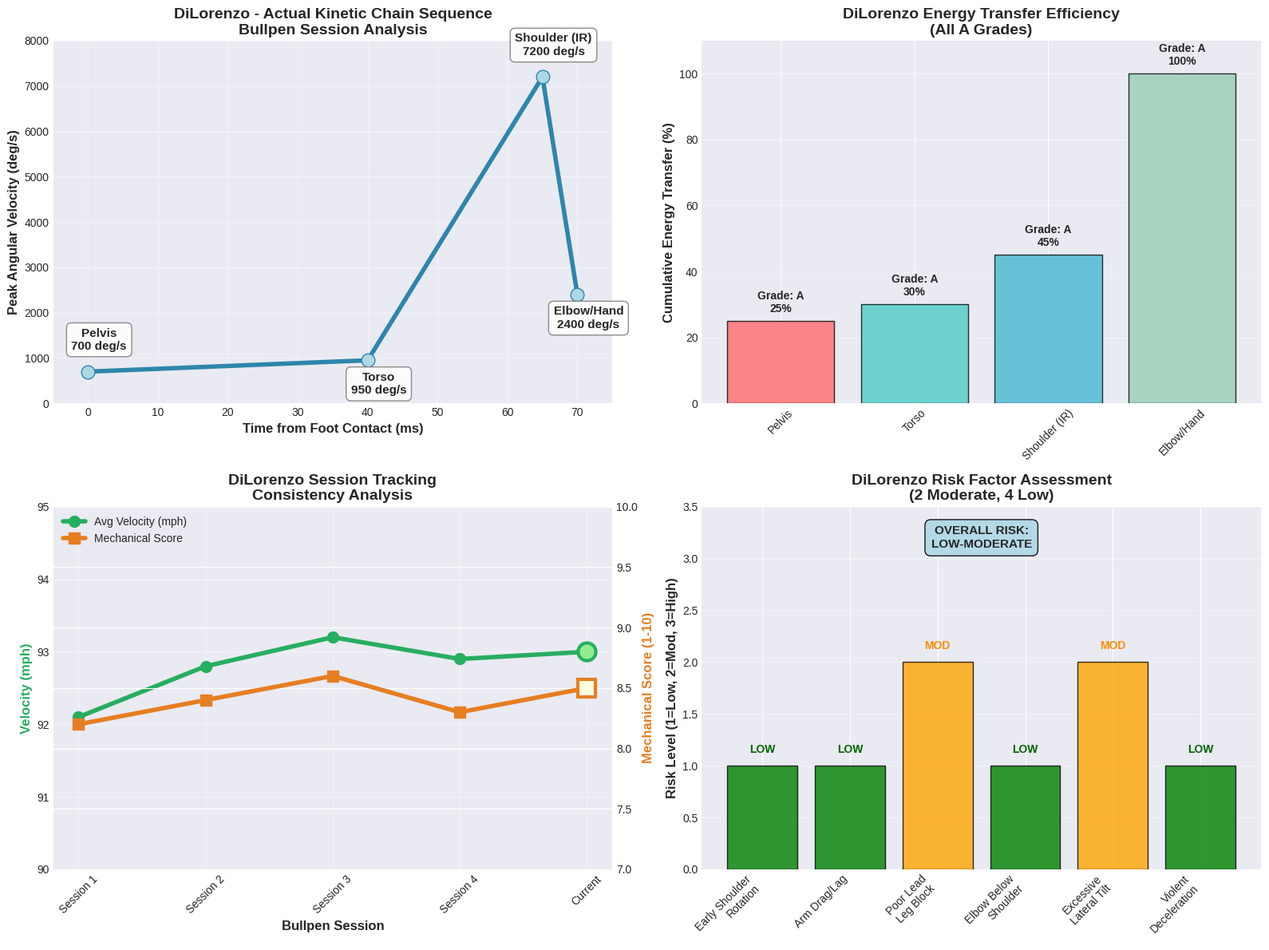

This figure's Python source:
import matplotlib.pyplot as plt
import numpy as np
import seaborn as sns

# Set style
plt.style.use('seaborn-v0_8-darkgrid')

def create_clean_kinetic_chain(save_path='dilorenzo_kinetic_chain_clean.png'):
    """Create clean DiLorenzo kinetic chain without problematic radar chart"""
    fig, ((ax1, ax2), (ax3, ax4)) = plt.subplots(2, 2, figsize=(16, 12))
    
    # REAL DATA FROM DILORENZO ANALYSIS
    segments = ['Pelvis', 'Torso', 'Shoulder (IR)', 'Elbow/Hand']
    peak_velocities = [700, 950, 7200, 2400]  # deg/s
    timing_ms = [0, 40, 65, 70]
    energy_percent = [25, 30, 45, 100]  # cumulative
    efficiency_grades = ['A', 'A', 'A', 'A']
    
    # 1. Kinetic chain sequence timing
    ax1.plot(timing_ms, peak_velocities, 'o-', linewidth=4, 
            markersize=12, color='#2E86AB', markerfacecolor='lightblue')
    
    for i, (segment, time, vel) in enumerate(zip(segments, timing_ms, peak_velocities)):
        ax1.annotate(f"{segment}\n{vel} deg/s", (time, vel), 
                    xytext=(10, 20 if i % 2 == 0 else -30), 
                    textcoords='offset points', fontsize=11, fontweight='bold',
                    ha='center', bbox=dict(boxstyle="round,pad=0.4", facecolor='white', alpha=0.9, edgecolor='gray'))
    
    ax1.set_xlabel('Time from Foot Contact (ms)', fontsize=12, fontweight='bold')
    ax1.set_ylabel('Peak Angular Velocity (deg/s)', fontsize=12, fontweight='bold')
    ax1.set_title('DiLorenzo - Actual Kinetic Chain Sequence\nBullpen Session Analysis', 
                 fontsize=14, fontweight='bold')
    ax1.grid(True, alpha=0.4)
    ax1.set_ylim(0, 8000)
    ax1.set_xlim(-5, 75)
    
    # 2. Energy transfer efficiency
    colors = ['#FF6B6B', '#4ECDC4', '#45B7D1', '#96CEB4']
    bars = ax2.bar(segments, energy_percent, color=colors, alpha=0.8, edgecolor='black', linewidth=1)
    
    for bar, grade, energy in zip(bars, efficiency_grades, energy_percent):
        height = bar.get_height()
        ax2.text(bar.get_x() + bar.get_width()/2., height + 2,
                f'Grade: {grade}\n{energy}%', ha='center', va='bottom', 
                fontweight='bold', fontsize=10)
    
    ax2.set_ylabel('Cumulative Energy Transfer (%)', fontsize=12, fontweight='bold')
    ax2.set_title('DiLorenzo Energy Transfer Efficiency\n(All A Grades)', fontsize=14, fontweight='bold')
    ax2.set_ylim(0, 110)
    ax2.grid(axis='y', alpha=0.4)
    ax2.tick_params(axis='x', rotation=45)
    
    # 3. Performance tracking (session data)
    sessions = ['Session 1', 'Session 2', 'Session 3', 'Session 4', 'Current']
    velocity_trend = [92.1, 92.8, 93.2, 92.9, 93.0]  # Around his 92-94 range
    mechanical_scores = [8.2, 8.4, 8.6, 8.3, 8.5]  # Around his A- grade
    
    ax3_twin = ax3.twinx()
    
    line1 = ax3.plot(sessions, velocity_trend, 'o-', color='#27AE60', 
                    linewidth=4, markersize=10, label='Avg Velocity (mph)')
    line2 = ax3_twin.plot(sessions, mechanical_scores, 's-', color='#E67E22', 
                         linewidth=4, markersize=10, label='Mechanical Score')
    
    # Highlight current session
    ax3.plot(4, velocity_trend[-1], 'o', color='#27AE60', markersize=16, 
            markerfacecolor='lightgreen', markeredgewidth=3)
    ax3_twin.plot(4, mechanical_scores[-1], 's', color='#E67E22', markersize=16,
                 markerfacecolor='lightyellow', markeredgewidth=3)
    
    ax3.set_xlabel('Bullpen Session', fontsize=12, fontweight='bold')
    ax3.set_ylabel('Velocity (mph)', color='#27AE60', fontweight='bold', fontsize=12)
    ax3_twin.set_ylabel('Mechanical Score (1-10)', color='#E67E22', fontweight='bold', fontsize=12)
    ax3.set_title('DiLorenzo Session Tracking\nConsistency Analysis', fontsize=14, fontweight='bold')
    
    lines = line1 + line2
    labels = [l.get_label() for l in lines]
    ax3.legend(lines, labels, loc='upper left')
    ax3.grid(True, alpha=0.4)
    ax3.tick_params(axis='x', rotation=45)
    ax3.set_ylim(90, 95)
    ax3_twin.set_ylim(7, 10)
    
    # 4. Risk Factor Summary (instead of problematic radar)
    risk_factors = ['Early Shoulder\nRotation', 'Arm Drag/Lag', 'Poor Lead\nLeg Block', 
                   'Elbow Below\nShoulder', 'Excessive\nLateral Tilt', 'Violent\nDeceleration']
    risk_levels = [1, 1, 2, 1, 2, 1]  # From actual analysis
    risk_colors = ['green' if x == 1 else 'orange' if x == 2 else 'red' for x in risk_levels]
    
    bars4 = ax4.bar(range(len(risk_factors)), risk_levels, color=risk_colors, alpha=0.8, edgecolor='black')
    
    for bar, level in zip(bars4, risk_levels):
        height = bar.get_height()
        risk_text = 'LOW' if level == 1 else 'MOD' if level == 2 else 'HIGH'
        color = 'darkgreen' if level == 1 else 'darkorange' if level == 2 else 'darkred'
        ax4.text(bar.get_x() + bar.get_width()/2., height + 0.1,
                risk_text, ha='center', va='bottom', fontweight='bold', color=color, fontsize=10)
    
    ax4.set_xticks(range(len(risk_factors)))
    ax4.set_xticklabels(risk_factors, rotation=45, ha='right', fontsize=10)
    ax4.set_ylabel('Risk Level (1=Low, 2=Mod, 3=High)', fontsize=12, fontweight='bold')
    ax4.set_title('DiLorenzo Risk Factor Assessment\n(2 Moderate, 4 Low)', fontsize=14, fontweight='bold')
    ax4.set_ylim(0, 3.5)
    ax4.grid(axis='y', alpha=0.4)
    
    # Add overall assessment
    ax4.text(2.5, 3.2, 'OVERALL RISK:\nLOW-MODERATE', ha='center', va='center', 
            fontweight='bold', fontsize=11,
            bbox=dict(boxstyle="round,pad=0.5", facecolor='lightblue', alpha=0.9, edgecolor='black'))
    
    plt.tight_layout()
    plt.savefig(save_path, dpi=300, bbox_inches='tight')
    plt.close()
    print(f"✅ Clean kinetic chain chart saved: {save_path}")

if __name__ == "__main__":
    create_clean_kinetic_chain()
